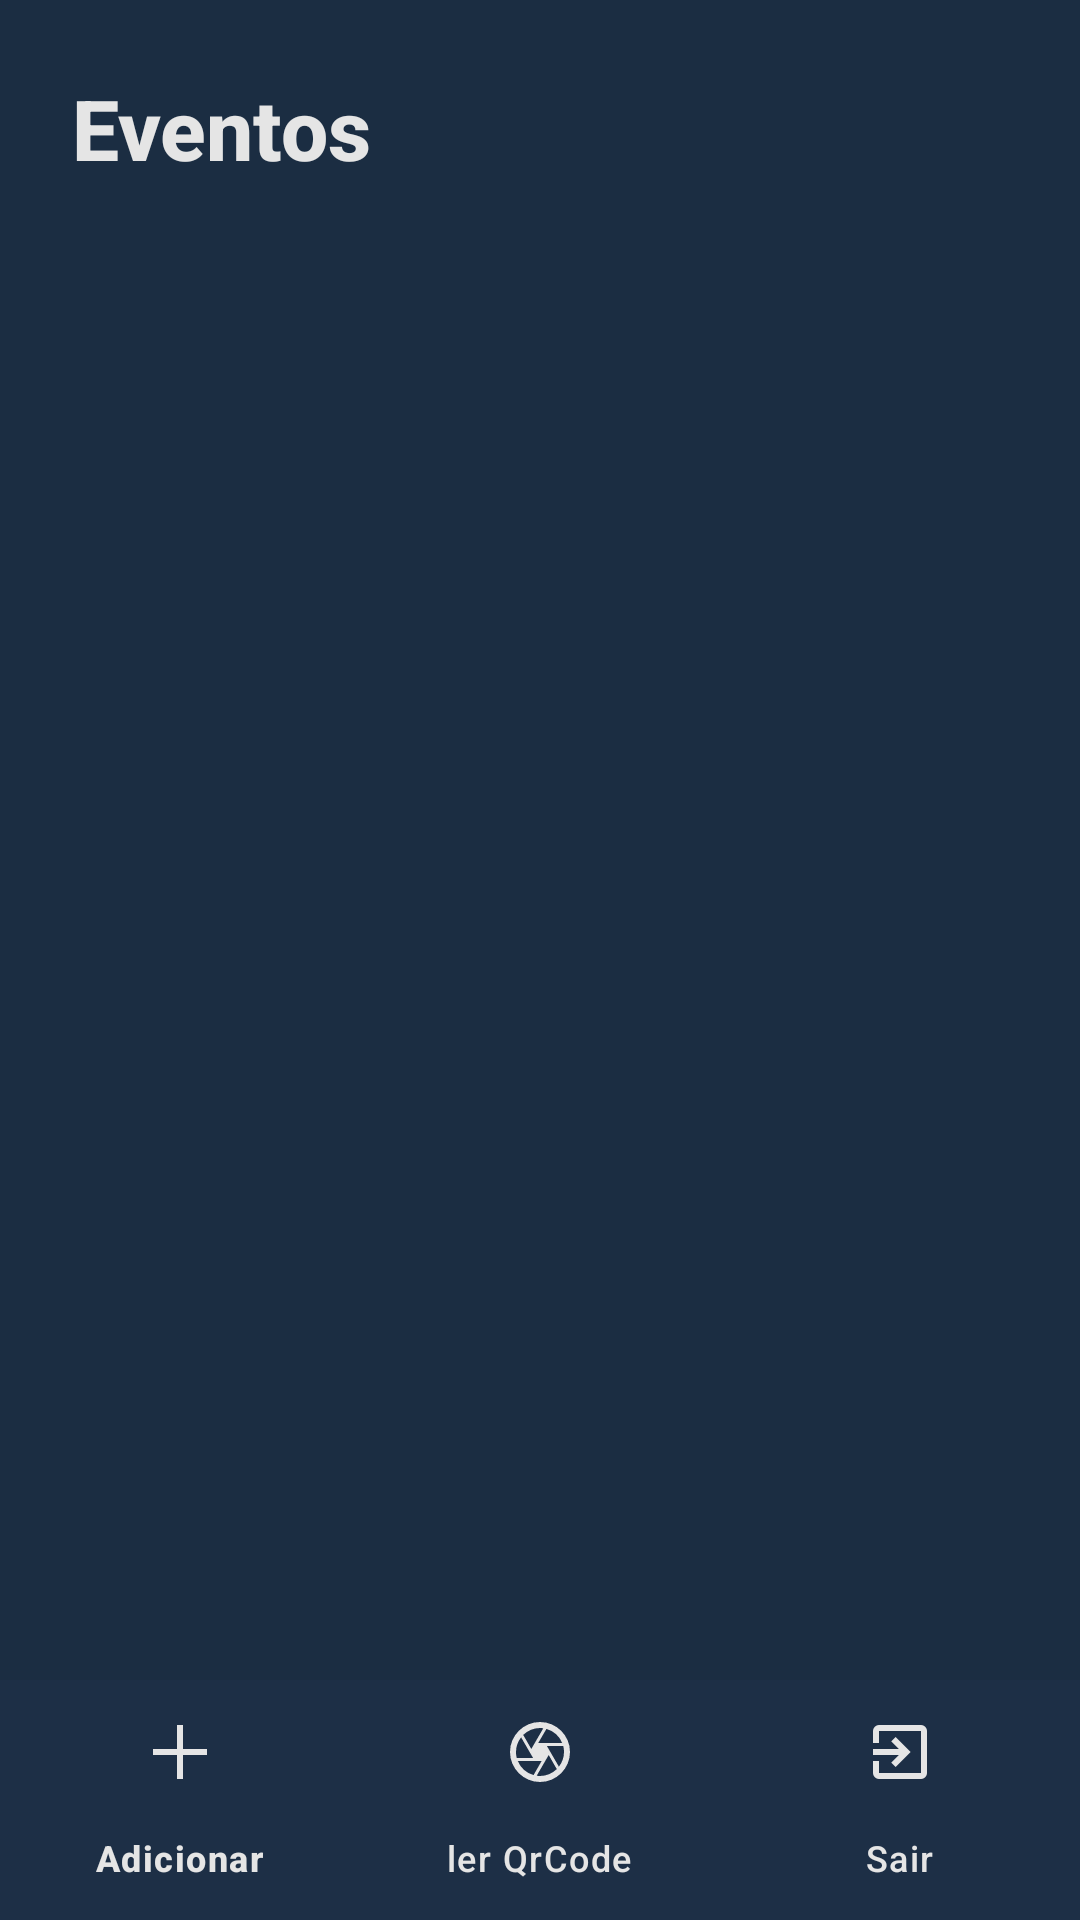

Reconstruct the res/layout file that produces this screen, plus the resources it refers to.
<!-- AndroidManifest.xml: application theme Theme.EventlyApp -->
<!-- res/layout/activity_tela_eventos.xml -->
<?xml version="1.0" encoding="utf-8"?>
<androidx.constraintlayout.widget.ConstraintLayout xmlns:android="http://schemas.android.com/apk/res/android"
    xmlns:app="http://schemas.android.com/apk/res-auto"
    xmlns:tools="http://schemas.android.com/tools"
    android:id="@+id/main"
    android:layout_width="match_parent"
    android:layout_height="match_parent"
    android:background="#1B2D42"
    tools:context=".TelaEventos">

    <TextView
        android:id="@+id/txtTituloMinimalista"
        android:layout_width="wrap_content"
        android:layout_height="wrap_content"
        android:layout_marginStart="24dp"
        android:layout_marginTop="24dp"
        android:layout_marginBottom="16dp"
        android:text="Eventos"
        android:textColor="@color/white"
        android:textSize="28sp"
        android:textStyle="bold"
        android:fontFamily="sans-serif-medium"
        app:layout_constraintStart_toStartOf="parent"
        app:layout_constraintTop_toTopOf="parent" />

    <FrameLayout
        android:id="@+id/fragment_container"
        android:layout_width="0dp"
        android:layout_height="0dp"
        app:layout_constraintBottom_toTopOf="@id/bottom_navigation"
        app:layout_constraintEnd_toEndOf="parent"
        app:layout_constraintStart_toStartOf="parent"
        app:layout_constraintTop_toBottomOf="@id/txtTituloMinimalista">
        <ListView
        android:id="@+id/lsvEventos"
        android:layout_width="match_parent"
        android:layout_height="match_parent"
        android:layout_marginTop="5dp"
        android:divider="@android:color/transparent"
        android:dividerHeight="0dp" />

        <ImageView
            android:id="@+id/imgNenhumEvento"
            android:layout_width="wrap_content"
            android:layout_height="wrap_content"
            android:layout_gravity="center"
            android:visibility="gone"
            app:srcCompat="@drawable/naoexisteevento" />



    </FrameLayout>

    <com.google.android.material.bottomnavigation.BottomNavigationView
        android:id="@+id/bottom_navigation"
        android:layout_width="match_parent"
        android:layout_height="wrap_content"
        android:background="@color/AzulEscuro"
        app:itemIconTint="@color/white"
        app:itemTextColor="@color/white"
        app:layout_constraintBottom_toBottomOf="parent"
        app:menu="@menu/bottom_nav_menu" />

</androidx.constraintlayout.widget.ConstraintLayout>
<!-- resources referenced by this layout -->
<resources>
  <color name="AzulEscuro">#1D2F46</color>
  <color name="white">#e5e5e5</color>
  <!-- drawable naoexisteevento: png bitmap (drawable, 666847 bytes) -->
  <style name="Theme.EventlyApp" parent="Base.Theme.EventlyApp" />
  <style name="Base.Theme.EventlyApp" parent="Theme.Material3.DayNight.NoActionBar">
          
          
      </style>
</resources>
